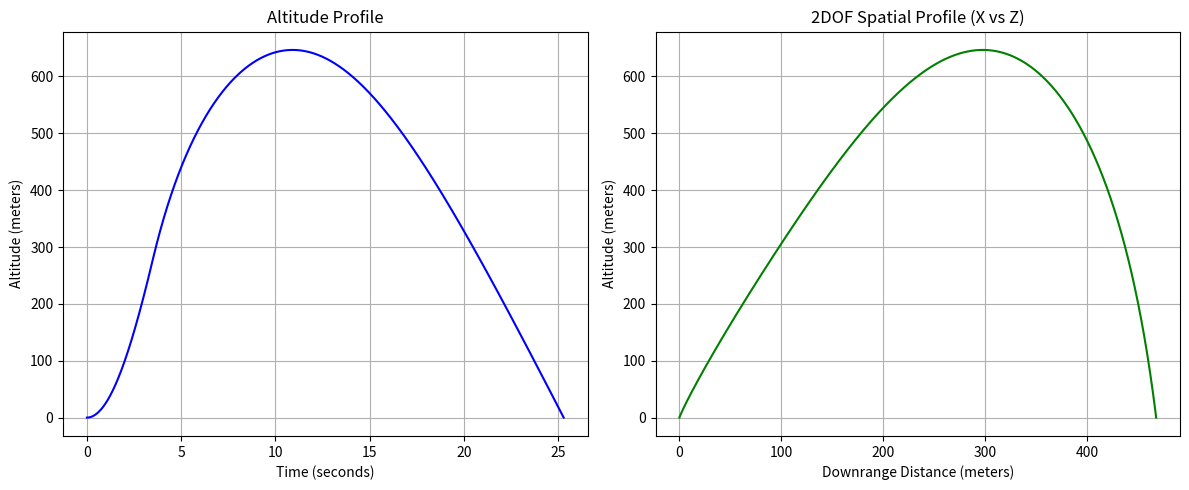

Write Python code to recreate this figure.
import numpy as np
import matplotlib.pyplot as plt
import math

class FlightPropagator:
    """
    3DOF Trajectory Propagator for suborbital launch vehicles.
    Implements 4th-order Runge-Kutta numerical integration with
    altitude-dependent atmospheric density and time-varying mass profiles.
    """
    def __init__(self, dry_mass, propellant_mass, area,
                 cd, thrust_nominal, burn_time):
        self.dry_mass = dry_mass  # kg (structural mass)
        self.prop_mass_init = propellant_mass  # kg (usable fuel)
        self.area = area  # m^2 (cross-sectional area)
        self.cd = cd      # Drag coefficient (dimensionless)
        self.thrust_nominal = thrust_nominal  # N
        self.burn_time = burn_time  # s

        # Physical constants
        self.g0 = 9.80665  # standard gravity (m/s^2)

        # Mass flow rate (assuming constant thrust and burn time)
        self.mdot = self.prop_mass_init / self.burn_time if self.burn_time > 0 else 0.0


    def get_mass(self, t):
        """Calculates instantaneous vehicle mass due to propellant depletion."""
        if t < self.burn_time:
            return self.dry_mass + self.prop_mass_init - (self.mdot * t)
        return self.dry_mass

    def get_density(self, altitude):
        """Barometric density model using a standard scale height."""
        rho0 = 1.255 # Standard sea-level density (kg/m^3)
        h_scale = 8500.0 # Scale height (m)
        if altitude < 0: 
            return rho0
        return rho0 * np.exp(-altitude / h_scale)  

    def derivatives(self, state, t):
        """
        Computes the state derivative vector [velocity, acceleration].

        State vector map:
            state[0:3] = position (x, y, z) in meters
            state[3:6] = velocity (vx, vy, vz) in m/s
        """
        x, y, z, vx, vy, vz = state
        vel = np.array([vx, vy, vz])
        speed = np.linalg.norm(vel) # total speed magnitude
        current_mass = self.get_mass(t)

        # Gravitational force vector
        f_gravity = np.array([0.0, 0.0, -current_mass * self.g0])

        # Aerodynamic drag force vector
        if speed > 1e-6:
            rho = self.get_density(z)
            drag_mag = 0.5 * rho * (speed**2) * self.cd * self.area
            f_drag = -drag_mag * (vel / speed)

        else:
            f_drag = np.zeros(3)


        # Propulsive thrust force vector
        if t < self.burn_time:
            if speed > 1e-6:
                f_thrust = self.thrust_nominal * (vel / speed)
            else: 
                f_thrust = np.array([0.0, 0.0, self.thrust_nominal])
        else:
            f_thrust = np.zeros(3)

        # Equations of motion: Sum(F) = m * a
        total_force = f_gravity + f_drag + f_thrust
        accel = total_force / current_mass

        return np.concatenate([vel, accel])


    def propagate(self, initial_state, dt, max_duration = 100.0):
        """Executes RK4 integration across the flight envelope"""
        t_arr = [0.0]
        history = [np.array(initial_state, dtype = float)]
        current_state = np.array(initial_state, dtype = float)
        t = 0.0

        while t < max_duration:
            k1 = self.derivatives(current_state, t)
            k2 = self.derivatives(current_state + (dt/2) * k1, t + dt/2)
            k3 = self.derivatives(current_state + (dt/2) * k2, t + dt/2)
            k4 = self.derivatives(current_state + dt * k3, t + dt)
            
            current_state += (dt/6) * (k1 + 2*k2 + 2*k3 + k4)
            t += dt

            # Record state
            history.append(current_state.copy())
            t_arr.append(t)

            # Terminate propagation is vehicle impacts surface
            if current_state[2] < -1e-3:
                break

        # --- Post-Flight Data Clean-Up ---
        history_arr = np.array(history)
        time_arr = np.array(t_arr)

        # If the last recorded point dipped below the ground, 
        # interpolate the impact state
        if history_arr[-1, 2] < 0.0 and len(history_arr) > 1:
            last_state = history_arr[-2]
            overshoot_state = history_arr[-1]

            # Find the fraction of the timestep where z crossed exactly 0.0
            # fraction = (0 - z_prev) / (z_curr - z_prev)
            z_prev = last_state[2]
            z_curr = overshoot_state[2]
            fraction = (0.0 - z_prev) / (z_curr - z_prev)

            # Linearly interpolate time and the state vector
            t_impact = time_arr[-2] + fraction * dt
            state_impact = last_state + fraction * (overshoot_state - last_state)
            state_impact[2] = 0.0  # Explicitly snap altitude to exactly 0

            # Replace the overshoot point with the precise impact point
            history_arr[-1] = state_impact
            time_arr[-1] = t_impact

        return history_arr, time_arr

sim = FlightPropagator(
    dry_mass = 1.0,
    propellant_mass = 0.3,
    area = 0.008,
    cd = 0.45,
    thrust_nominal = 80.0,
    burn_time = 3.5
)

launch_angle_deg = 85.0
launch_angle_rad = np.radians(launch_angle_deg)

rail_speed = 0.1 # m/s
init_vx = rail_speed * np.cos(launch_angle_rad)
init_vz = rail_speed * np.sin(launch_angle_rad) 

# Initial state vector: [x, y, z, vx, vy, vz]
initial_flight_vector = [0.0, 0.0, 0.0, init_vx, 0.0, init_vz]

# Run the propagator
history, time = sim.propagate(initial_flight_vector, dt=0.01, max_duration=40.0)

# --- Clear Multi-Plot Telemetry Dashboard ---
plt.figure(figsize=(12, 5))

# Plot 1: Altitude Over Time
plt.subplot(1, 2, 1)
plt.plot(time, history[:, 2], 'b-', label="Altitude (z)")
plt.ylabel("Altitude (meters)")
plt.xlabel("Time (seconds)")
plt.title("Altitude Profile")
plt.grid(True)

# Plot 2: Range Profile (2D Flight Path Profile)
plt.subplot(1, 2, 2)
plt.plot(history[:, 0], history[:, 2], 'g-', label="Trajectory Profile")
plt.ylabel("Altitude (meters)")
plt.xlabel("Downrange Distance (meters)")
plt.title("2DOF Spatial Profile (X vs Z)")
plt.grid(True)

plt.tight_layout()
plt.show()
